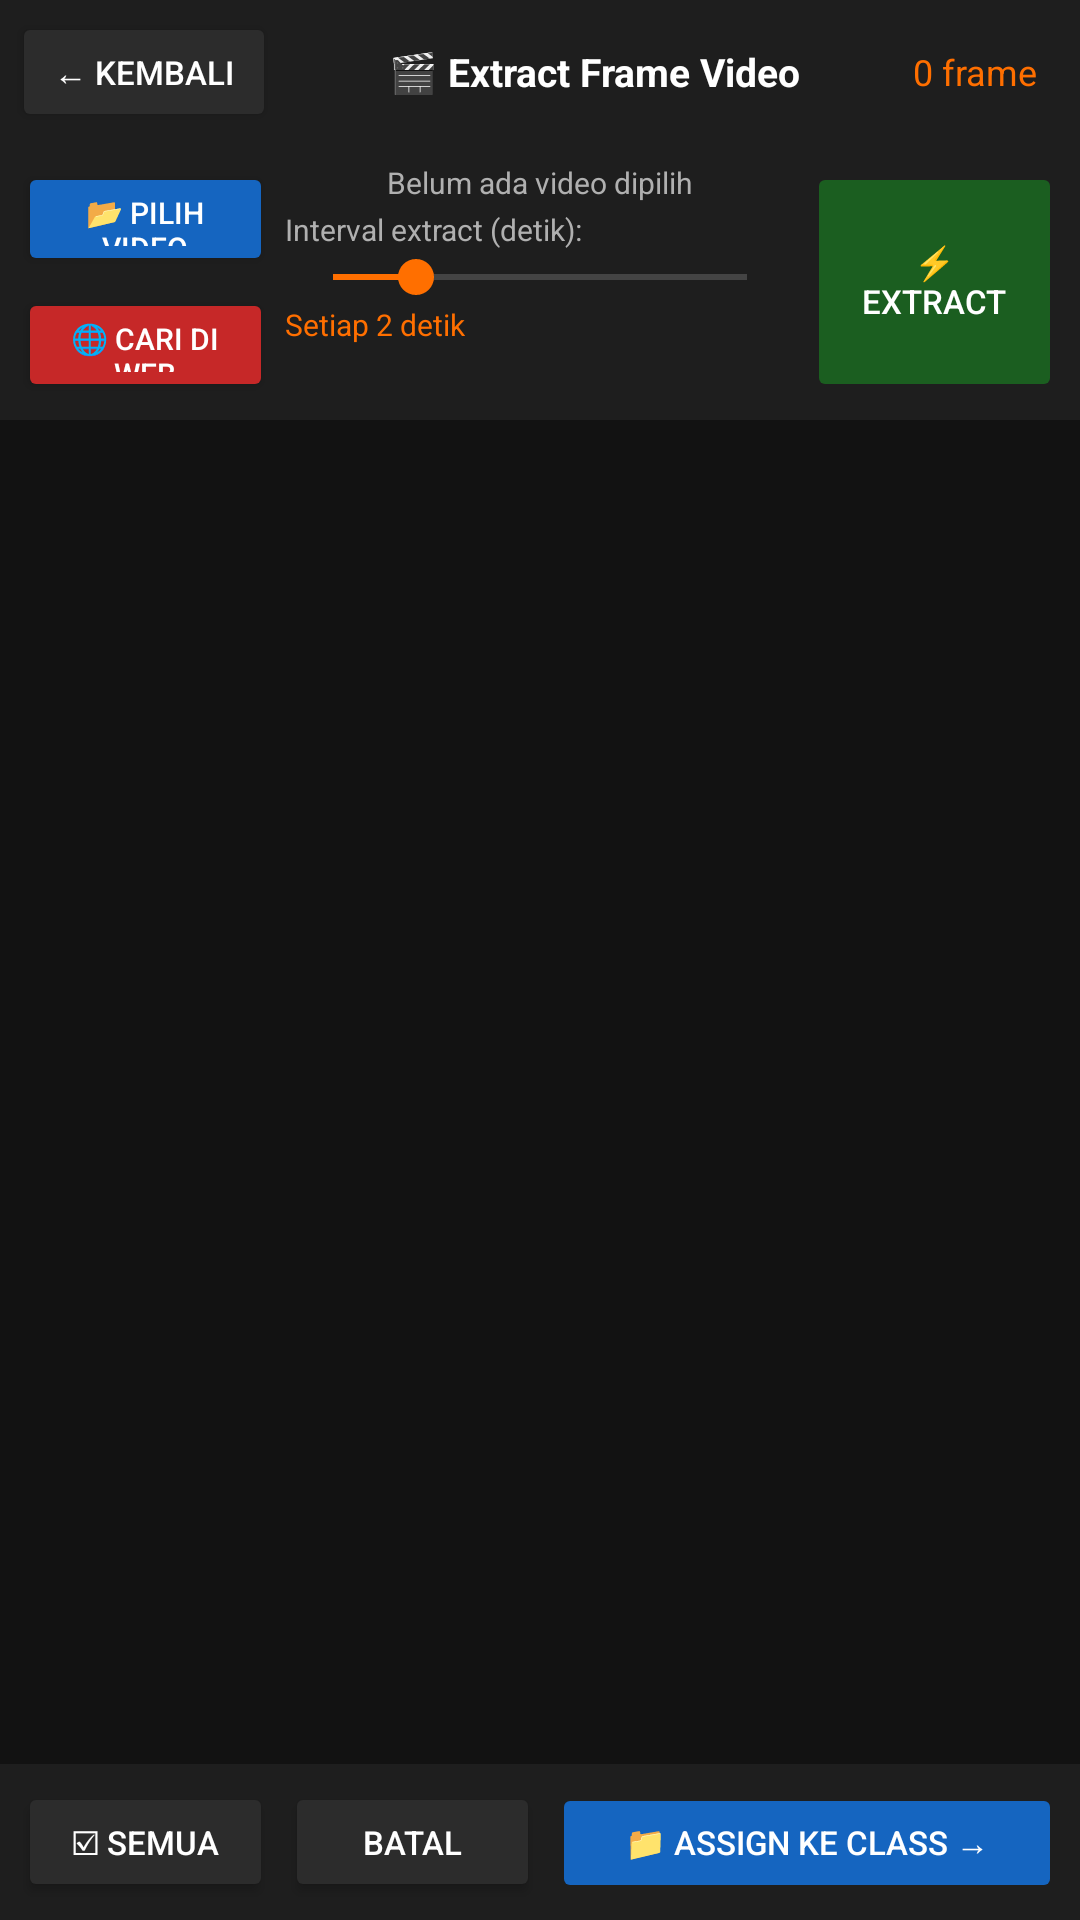

This screen was rendered from an Android layout file. Write that file and the resources it references.
<!-- AndroidManifest.xml: application theme Theme.RoadSenseCollector -->
<!-- res/layout/activity_video_extractor.xml -->
<?xml version="1.0" encoding="utf-8"?>
<androidx.constraintlayout.widget.ConstraintLayout
    xmlns:android="http://schemas.android.com/apk/res/android"
    xmlns:app="http://schemas.android.com/apk/res-auto"
    android:layout_width="match_parent"
    android:layout_height="match_parent"
    android:background="@color/bg_dark">

    
    <LinearLayout
        android:id="@+id/headerStrip"
        android:layout_width="0dp"
        android:layout_height="wrap_content"
        android:orientation="horizontal"
        android:background="@color/bg_card"
        android:padding="4dp"
        android:gravity="center_vertical"
        app:layout_constraintTop_toTopOf="parent"
        app:layout_constraintStart_toStartOf="parent"
        app:layout_constraintEnd_toEndOf="parent">

        <Button
            android:id="@+id/btnBack"
            android:layout_width="wrap_content"
            android:layout_height="40dp"
            android:text="@string/btn_back"
            android:backgroundTint="@color/bg_item"
            android:textSize="11sp" />

        <TextView
            android:id="@+id/tvTitle"
            android:layout_width="0dp"
            android:layout_height="wrap_content"
            android:layout_weight="1"
            android:text="@string/video_extractor_title"
            android:textColor="@color/text_primary"
            android:textSize="13sp"
            android:textStyle="bold"
            android:gravity="center" />

        <TextView
            android:id="@+id/tvFrameCount"
            android:layout_width="wrap_content"
            android:layout_height="wrap_content"
            android:text="@string/frame_count_default"
            android:textColor="@color/accent"
            android:textSize="12sp"
            android:paddingEnd="10dp" />
    </LinearLayout>

    
    <LinearLayout
        android:id="@+id/layoutControls"
        android:layout_width="0dp"
        android:layout_height="wrap_content"
        android:orientation="horizontal"
        android:padding="6dp"
        android:background="@color/bg_card"
        app:layout_constraintTop_toBottomOf="@id/headerStrip"
        app:layout_constraintStart_toStartOf="parent"
        app:layout_constraintEnd_toEndOf="parent">

        
        <LinearLayout
            android:layout_width="0dp"
            android:layout_height="wrap_content"
            android:layout_weight="1"
            android:orientation="vertical"
            android:layout_marginEnd="4dp">

            <Button
                android:id="@+id/btnPickVideo"
                android:layout_width="match_parent"
                android:layout_height="38dp"
                android:text="@string/btn_pick_video"
                android:backgroundTint="@color/primary"
                android:textSize="10sp"
                android:layout_marginBottom="4dp" />

            <Button
                android:id="@+id/btnYoutube"
                android:layout_width="match_parent"
                android:layout_height="38dp"
                android:text="@string/btn_search_web"
                android:backgroundTint="@color/youtube_red"
                android:textColor="@android:color/white"
                android:textSize="10sp" />
        </LinearLayout>

        
        <LinearLayout
            android:layout_width="0dp"
            android:layout_height="wrap_content"
            android:layout_weight="2"
            android:orientation="vertical">

            <TextView
                android:id="@+id/tvVideoInfo"
                android:layout_width="match_parent"
                android:layout_height="wrap_content"
                android:text="@string/video_info_default"
                android:textColor="@color/text_secondary"
                android:textSize="10sp"
                android:gravity="center"
                android:layout_marginBottom="2dp" />

            <TextView
                android:layout_width="wrap_content"
                android:layout_height="wrap_content"
                android:text="@string/label_interval"
                android:textColor="@color/text_secondary"
                android:textSize="10sp" />

            <SeekBar
                android:id="@+id/seekInterval"
                android:layout_width="match_parent"
                android:layout_height="wrap_content"
                android:max="10"
                android:progress="2"
                android:contentDescription="@string/seekbar_interval_desc" />

            <TextView
                android:id="@+id/tvInterval"
                android:layout_width="wrap_content"
                android:layout_height="wrap_content"
                android:text="@string/interval_default"
                android:textColor="@color/accent"
                android:textSize="10sp" />
        </LinearLayout>

        
        <Button
            android:id="@+id/btnExtract"
            android:layout_width="0dp"
            android:layout_height="match_parent"
            android:layout_weight="1"
            android:text="@string/btn_extract"
            android:backgroundTint="@color/extract_green"
            android:textSize="11sp"
            android:layout_marginStart="4dp"
            android:enabled="false" />
    </LinearLayout>

    
    <ProgressBar
        android:id="@+id/progressBar"
        android:layout_width="0dp"
        android:layout_height="wrap_content"
        style="?android:attr/progressBarStyleHorizontal"
        android:visibility="gone"
        app:layout_constraintTop_toBottomOf="@id/layoutControls"
        app:layout_constraintStart_toStartOf="parent"
        app:layout_constraintEnd_toEndOf="parent" />

    <TextView
        android:id="@+id/tvProgress"
        android:layout_width="0dp"
        android:layout_height="wrap_content"
        android:text=""
        android:textColor="@color/text_secondary"
        android:textSize="11sp"
        android:gravity="center"
        android:visibility="gone"
        app:layout_constraintTop_toBottomOf="@id/progressBar"
        app:layout_constraintStart_toStartOf="parent"
        app:layout_constraintEnd_toEndOf="parent" />

    
    <androidx.recyclerview.widget.RecyclerView
        android:id="@+id/rvFrames"
        android:layout_width="0dp"
        android:layout_height="0dp"
        android:contentDescription="@string/rv_frames_desc"
        app:layout_constraintTop_toBottomOf="@id/tvProgress"
        app:layout_constraintBottom_toTopOf="@id/bottomBar"
        app:layout_constraintStart_toStartOf="parent"
        app:layout_constraintEnd_toEndOf="parent" />

    
    <LinearLayout
        android:id="@+id/bottomBar"
        android:layout_width="0dp"
        android:layout_height="wrap_content"
        android:orientation="horizontal"
        android:background="@color/bg_card"
        android:padding="6dp"
        app:layout_constraintBottom_toBottomOf="parent"
        app:layout_constraintStart_toStartOf="parent"
        app:layout_constraintEnd_toEndOf="parent">

        <Button
            android:id="@+id/btnSelectAll"
            android:layout_width="0dp"
            android:layout_height="40dp"
            android:layout_weight="1"
            android:text="@string/btn_select_all"
            android:backgroundTint="@color/bg_item"
            android:textSize="11sp"
            android:layout_marginEnd="4dp" />

        <Button
            android:id="@+id/btnClearSelection"
            android:layout_width="0dp"
            android:layout_height="40dp"
            android:layout_weight="1"
            android:text="@string/btn_cancel"
            android:backgroundTint="@color/bg_item"
            android:textSize="11sp"
            android:layout_marginEnd="4dp" />

        <Button
            android:id="@+id/btnAssignFrames"
            android:layout_width="0dp"
            android:layout_height="40dp"
            android:layout_weight="2"
            android:text="@string/btn_assign_class"
            android:backgroundTint="@color/primary"
            android:textSize="11sp"
            android:enabled="false" />
    </LinearLayout>

</androidx.constraintlayout.widget.ConstraintLayout>
<!-- resources referenced by this layout -->
<resources>
  <color name="accent">#FF6F00</color>
  <color name="bg_card">#1E1E1E</color>
  <color name="bg_dark">#121212</color>
  <color name="bg_item">#2C2C2C</color>
  <color name="extract_green">#1B5E20</color>
  <color name="primary">#1565C0</color>
  <color name="text_primary">#FFFFFF</color>
  <color name="text_secondary">#B0B0B0</color>
  <color name="youtube_red">#C62828</color>
  <string name="btn_assign_class">📁 Assign ke Class →</string>
  <string name="btn_back">← Kembali</string>
  <string name="btn_cancel">Batal</string>
  <string name="btn_extract">⚡ Extract</string>
  <string name="btn_pick_video">📂 Pilih Video</string>
  <string name="btn_search_web">🌐 Cari di Web</string>
  <string name="btn_select_all">☑ Semua</string>
  <string name="frame_count_default">0 frame</string>
  <string name="interval_default">Setiap 2 detik</string>
  <string name="label_interval">Interval extract (detik):</string>
  <string name="rv_frames_desc">Daftar frame hasil ekstraksi video</string>
  <string name="seekbar_interval_desc">Interval ekstraksi frame dalam detik</string>
  <string name="video_extractor_title">🎬 Extract Frame Video</string>
  <string name="video_info_default">Belum ada video dipilih</string>
  <style name="Theme.RoadSenseCollector" parent="Theme.MaterialComponents.DayNight.NoActionBar">
          <item name="colorPrimary">@color/primary</item>
          <item name="colorPrimaryDark">@color/primary_dark</item>
          <item name="colorAccent">@color/accent</item>
          <item name="android:windowBackground">@color/bg_dark</item>
          <item name="android:textColorPrimary">@color/text_primary</item>
          <item name="android:textColorSecondary">@color/text_secondary</item>
          <item name="windowActionBar">false</item>
          <item name="windowNoTitle">true</item>
      </style>
  <color name="primary_dark">#0D47A1</color>
</resources>
